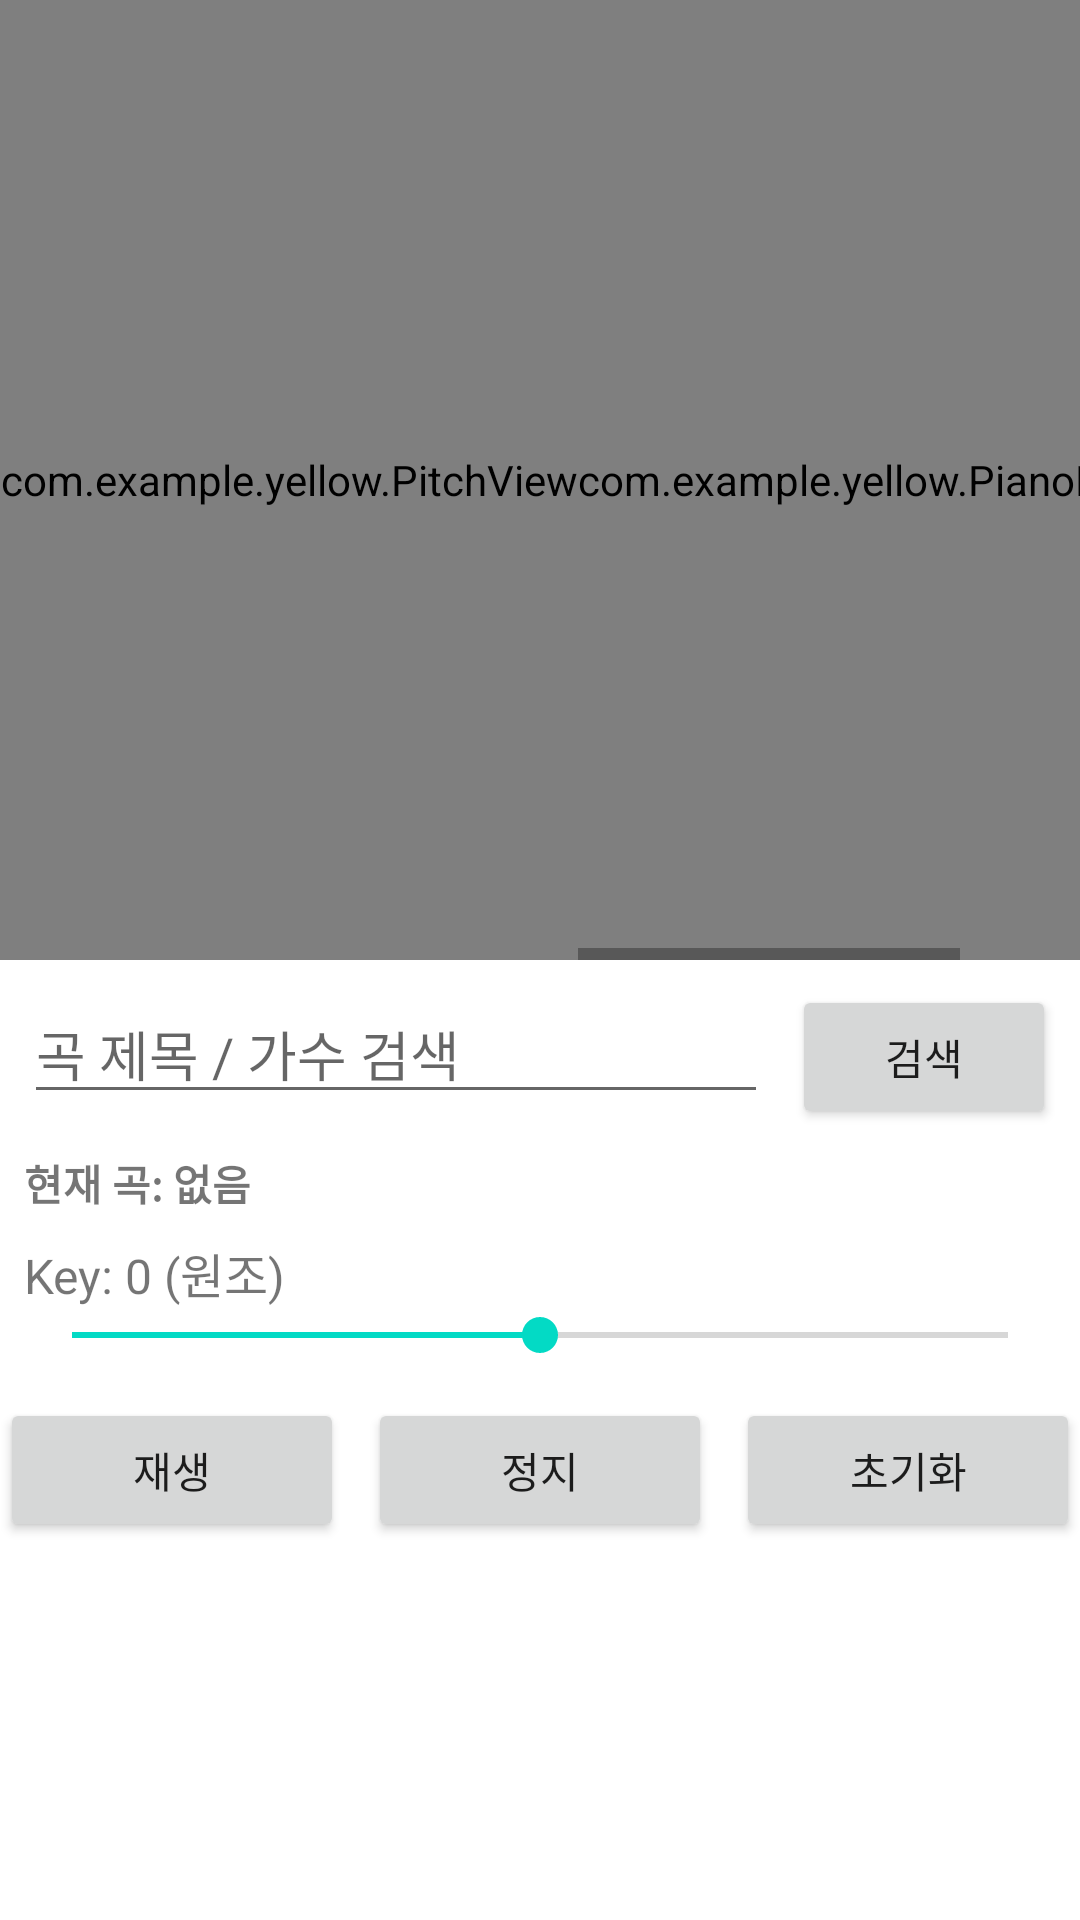

Android layout source for this screen:
<!-- AndroidManifest.xml: application theme Theme.Yellow -->
<!-- res/layout/fragment_piano.xml -->
<?xml version="1.0" encoding="utf-8"?>
<LinearLayout xmlns:android="http://schemas.android.com/apk/res/android"
    xmlns:tools="http://schemas.android.com/tools"
    android:layout_width="match_parent"
    android:layout_height="match_parent"
    android:orientation="vertical"
    tools:context=".PianoFragment">

    
    <LinearLayout
        android:id="@+id/piano_roll_container"
        android:layout_width="match_parent"
        android:layout_height="0dp"
        android:layout_weight="1"
        android:orientation="horizontal">

        <com.example.yellow.PitchView
            android:id="@+id/pitch_view"
            android:layout_width="wrap_content"
            android:layout_height="match_parent" />

        <HorizontalScrollView
            android:id="@+id/piano_roll_scroll_view"
            android:layout_width="match_parent"
            android:layout_height="match_parent">

            <com.example.yellow.PianoRollView
                android:id="@+id/piano_roll_view"
                android:layout_width="wrap_content"
                android:layout_height="match_parent" />

        </HorizontalScrollView>

    </LinearLayout>

    
    <LinearLayout
        android:id="@+id/bottom_container"
        android:layout_width="match_parent"
        android:layout_height="0dp"
        android:layout_weight="1"
        android:orientation="vertical">

        
        <LinearLayout
            android:layout_width="match_parent"
            android:layout_height="wrap_content"
            android:orientation="horizontal"
            android:padding="8dp">

            <EditText
                android:id="@+id/songQueryInput"
                android:layout_width="0dp"
                android:layout_height="wrap_content"
                android:layout_weight="1"
                android:hint="곡 제목 / 가수 검색"
                android:singleLine="true" />

            <Button
                android:id="@+id/searchButton"
                android:layout_width="wrap_content"
                android:layout_height="wrap_content"
                android:layout_marginStart="8dp"
                android:text="검색" />
        </LinearLayout>

        
        <TextView
            android:id="@+id/currentSongText"
            android:layout_width="match_parent"
            android:layout_height="wrap_content"
            android:paddingStart="8dp"
            android:paddingEnd="8dp"
            android:text="현재 곡: 없음"
            android:textSize="14sp"
            android:textStyle="bold" />

        
        <LinearLayout
            android:id="@+id/key_control_container"
            android:layout_width="match_parent"
            android:layout_height="wrap_content"
            android:orientation="vertical"
            android:padding="8dp">

            
            <TextView
                android:id="@+id/key_offset_text"
                android:layout_width="match_parent"
                android:layout_height="wrap_content"
                android:text="Key: 0 (원조)"
                android:textSize="16sp" />

            
            <SeekBar
                android:id="@+id/keySeekBar"
                android:layout_width="match_parent"
                android:layout_height="wrap_content"
                android:max="24"
                android:progress="12" />

            
            <Button
                android:id="@+id/resetButton"
                android:layout_width="0dp"
                android:layout_height="0dp"
                android:visibility="gone"
                android:text="키 초기화" />

            
            <Button
                android:id="@+id/key_down_button"
                android:layout_width="0dp"
                android:layout_height="0dp"
                android:visibility="gone"
                android:text="-반음" />

            <Button
                android:id="@+id/key_up_button"
                android:layout_width="0dp"
                android:layout_height="0dp"
                android:visibility="gone"
                android:text="+반음" />

        </LinearLayout>

        
        <LinearLayout
            android:id="@+id/playback_control_container"
            android:layout_width="match_parent"
            android:layout_height="wrap_content"
            android:orientation="horizontal"
            android:gravity="center"
            android:paddingTop="4dp"
            android:paddingBottom="8dp">

            <Button
                android:id="@+id/start_button"
                android:layout_width="0dp"
                android:layout_height="wrap_content"
                android:layout_weight="1"
                android:text="재생" />

            <Button
                android:id="@+id/stop_button"
                android:layout_width="0dp"
                android:layout_height="wrap_content"
                android:layout_marginStart="8dp"
                android:layout_weight="1"
                android:text="정지" />

            <Button
                android:id="@+id/stop_song_button"
                android:layout_width="0dp"
                android:layout_height="wrap_content"
                android:layout_marginStart="8dp"
                android:layout_weight="1"
                android:text="초기화" />
        </LinearLayout>

    </LinearLayout>

</LinearLayout>
<!-- resources referenced by this layout -->
<resources>
  <style name="Theme.Yellow" parent="Theme.MaterialComponents.DayNight.DarkActionBar">
          
          <item name="colorPrimary">@color/purple_500</item>
          <item name="colorPrimaryVariant">@color/purple_700</item>
          <item name="colorOnPrimary">@color/white</item>
          
          <item name="colorSecondary">@color/teal_200</item>
          <item name="colorSecondaryVariant">@color/teal_700</item>
          <item name="colorOnSecondary">@color/black</item>
          
          <item name="android:statusBarColor">?attr/colorPrimaryVariant</item>
          
      </style>
  <color name="purple_500">#FF6200EE</color>
  <color name="purple_700">#FF3700B3</color>
  <color name="white">#FFFFFFFF</color>
  <color name="teal_200">#FF03DAC5</color>
  <color name="teal_700">#FF018786</color>
  <color name="black">#FF000000</color>
</resources>
